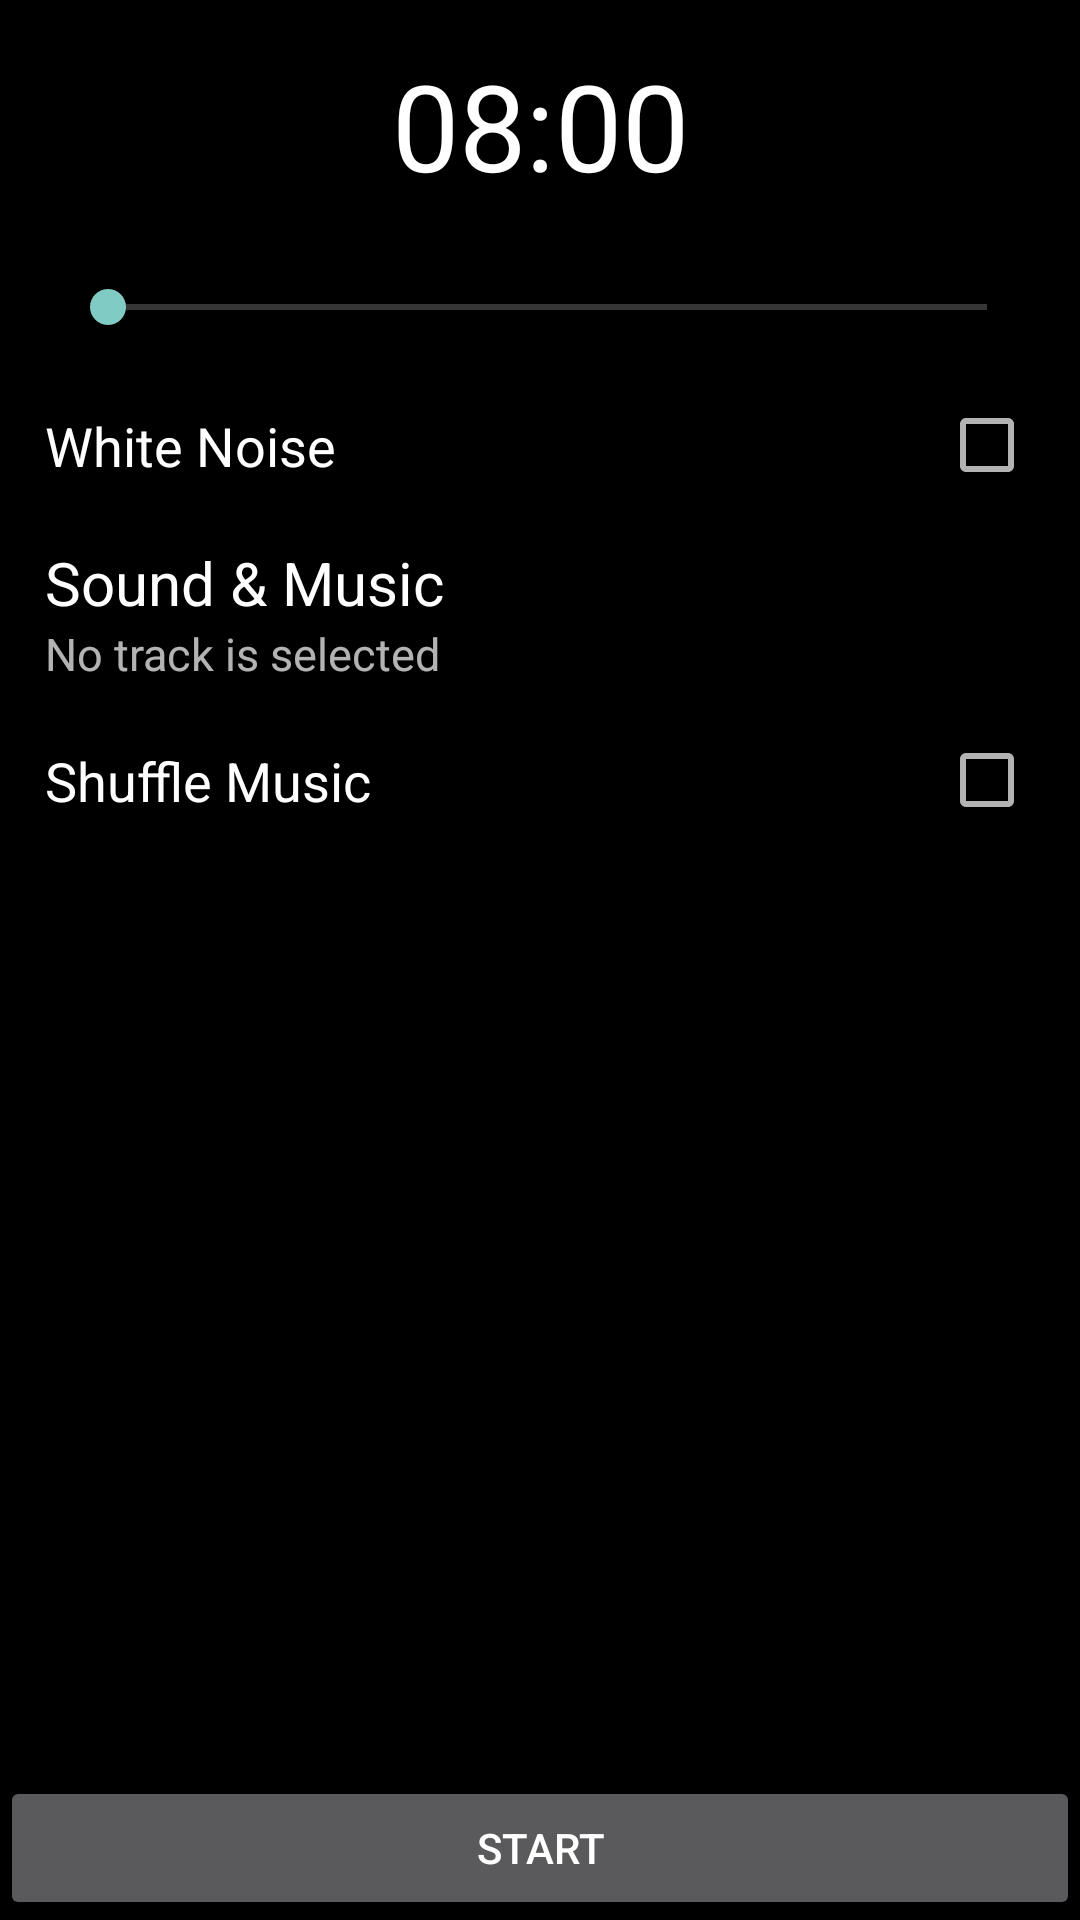

Layout XML and referenced resources for this Android screen:
<!-- AndroidManifest.xml: activity theme Theme.AppCompat -->
<!-- res/layout/activity_sleep_timer.xml -->
<?xml version="1.0" encoding="utf-8"?>
<LinearLayout style="@style/layout_black"
              xmlns:android="http://schemas.android.com/apk/res/android"
              android:orientation="vertical">

    <ScrollView
        android:layout_width="match_parent"
        android:layout_height="0dp"
        android:layout_weight="1">

        <LinearLayout
            style="@style/layout_w_h_match_wrap_padding"
            android:orientation="vertical"
            android:padding="@dimen/padding_small">

            <TextView
                android:id="@+id/text_timer_sleep"
                style="@style/text_sleep_timer"
                android:text="@string/sample_time"/>

            <LinearLayout
                style="@style/layout_w_h_match_wrap_padding"
                android:gravity="center_vertical"
                android:orientation="horizontal">

                <ImageView
                    android:layout_width="wrap_content"
                    android:layout_height="wrap_content"
                    android:paddingLeft="@dimen/padding_small"
                    android:src="@drawable/icon_volume"/>

                <SeekBar
                    android:id="@+id/seekBar_volume"
                    android:layout_width="0dp"
                    android:layout_height="wrap_content"
                    android:layout_weight="1"
                    android:padding="@dimen/padding_small"/>
            </LinearLayout>

            <CheckBox
                android:id="@+id/checkbox_noise"
                style="@style/item_checkbox"
                android:text="@string/timer_sleep_white_noise"/>

            <LinearLayout
                android:id="@+id/layout_sound_music"
                style="@style/layout_w_h_match_wrap_padding"
                android:orientation="vertical">

                <TextView
                    android:id="@+id/text_view_music_title"
                    android:layout_width="match_parent"
                    android:layout_height="wrap_content"
                    android:text="@string/timer_sleep_sound_music"
                    android:textColor="@android:color/white"
                    android:textSize="@dimen/text_size2_timer_sleep_activity"/>

                <TextView
                    android:id="@+id/text_view_number_selected_songs"
                    android:layout_width="match_parent"
                    android:layout_height="wrap_content"
                    android:text="@string/timer_sleep_sound_music_chose_default"
                    android:textSize="@dimen/text_size3_timer_sleep_activity"/>
            </LinearLayout>

            <CheckBox
                android:id="@+id/checkbox_shuffle"
                style="@style/item_checkbox"
                android:text="@string/timer_sleep_shuffle_music"/>
        </LinearLayout>
    </ScrollView>

    <LinearLayout
        android:layout_width="match_parent"
        android:layout_height="wrap_content"
        android:orientation="horizontal">

        <Button
            android:id="@+id/start_timer_sleep"
            style="@style/button_sleep_timer"
            android:text="@string/timer_sleep_start"/>

        <Button
            android:id="@+id/stop_timer_sleep"
            style="@style/button_sleep_timer"
            android:text="@string/timer_sleep_stop"
            android:visibility="gone"/>
    </LinearLayout>
</LinearLayout>
<!-- resources referenced by this layout -->
<resources>
  <dimen name="padding_small">5dp</dimen>
  <dimen name="text_size2_timer_sleep_activity">20sp</dimen>
  <dimen name="text_size3_timer_sleep_activity">15sp</dimen>
  <string name="sample_time">08:00</string>
  <string name="timer_sleep_shuffle_music">Shuffle Music</string>
  <string name="timer_sleep_sound_music">Sound &amp; Music</string>
  <string name="timer_sleep_sound_music_chose_default">No track is selected</string>
  <string name="timer_sleep_start">Start</string>
  <string name="timer_sleep_stop">Stop</string>
  <string name="timer_sleep_white_noise">White Noise</string>
  <style name="button_sleep_timer">
          <item name="android:layout_width">0dp</item>
          <item name="android:layout_height">wrap_content</item>
          <item name="android:layout_weight">1</item>
      </style>
  <style name="item_checkbox">
          <item name="android:layout_width">match_parent</item>
          <item name="android:layout_height">wrap_content</item>
          <item name="android:layoutDirection">rtl</item>
          <item name="android:textSize">@dimen/item_checkbox_text_size</item>
          <item name="android:layout_marginRight">@dimen/margin_medium</item>
          <item name="android:paddingLeft">@dimen/padding_medium</item>
          <item name="android:paddingTop">@dimen/padding_medium</item>
          <item name="android:paddingBottom">@dimen/padding_medium</item>
          <item name="android:textAlignment">textStart</item>
      </style>
  <style name="layout_black">
          <item name="android:layout_width">match_parent</item>
          <item name="android:layout_height">match_parent</item>
          <item name="android:background">@android:color/black</item>
      </style>
  <style name="layout_w_h_match_wrap_padding">
          <item name="android:layout_width">match_parent</item>
          <item name="android:layout_height">wrap_content</item>
          <item name="android:padding">@dimen/padding_medium</item>
      </style>
  <style name="text_sleep_timer">
          <item name="android:layout_width">match_parent</item>
          <item name="android:layout_height">wrap_content</item>
          <item name="android:textSize">@dimen/text_size1_timer_sleep_activity</item>
          <item name="android:gravity">center_horizontal</item>
          <item name="android:textColor">@android:color/white</item>
          <item name="android:paddingTop">@dimen/padding_medium</item>
          <item name="android:paddingBottom">@dimen/padding_medium</item>
      </style>
  <dimen name="item_checkbox_text_size">18sp</dimen>
  <dimen name="margin_medium">10dp</dimen>
  <dimen name="padding_medium">10dp</dimen>
  <dimen name="text_size1_timer_sleep_activity">40sp</dimen>
</resources>
